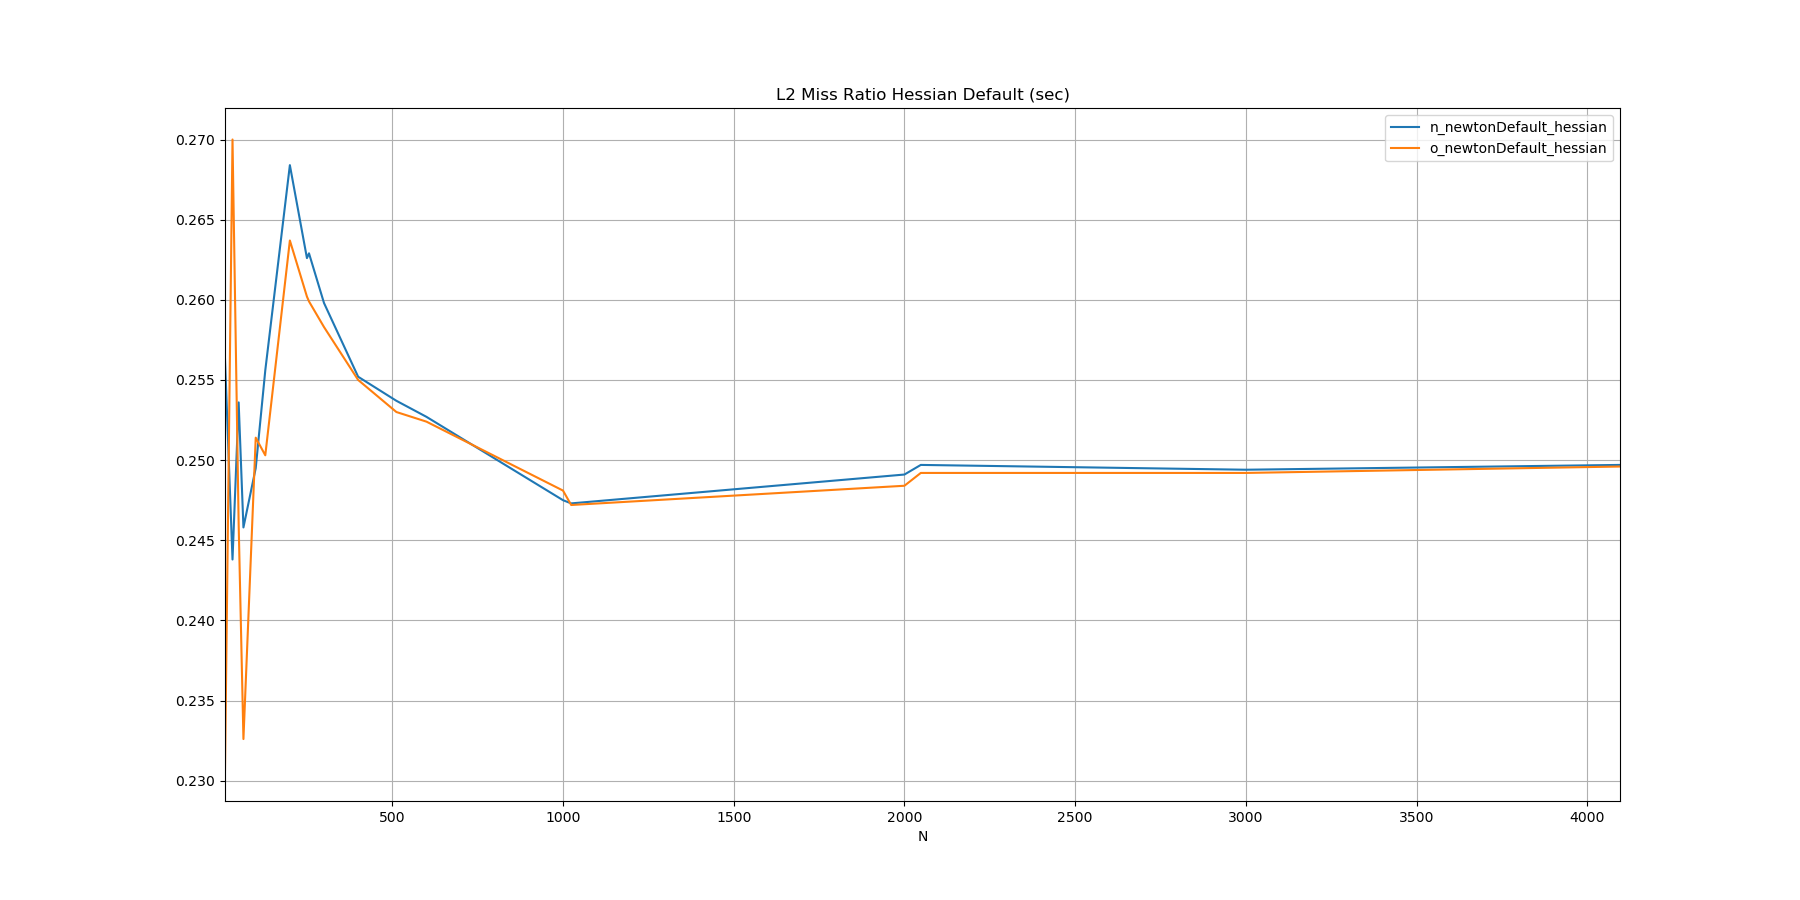

Data behind this chart, as committed beside it:
N, n_newtonDefault_hessian, o_newtonDefault_hessian
10, 0.2563, 0.2307
32, 0.2438, 0.2700
50, 0.2536, 0.2460
64, 0.2458, 0.2326
100, 0.2495, 0.2514
128, 0.2556, 0.2503
200, 0.2684, 0.2637
250, 0.2626, 0.2602
256, 0.2629, 0.2599
300, 0.2598, 0.2583
400, 0.2552, 0.2550
512, 0.2537, 0.2530
600, 0.2527, 0.2524
1000, 0.2475, 0.2481
1024, 0.2473, 0.2472
2000, 0.2491, 0.2484
2048, 0.2497, 0.2492
3000, 0.2494, 0.2492
4096, 0.2497, 0.2496
